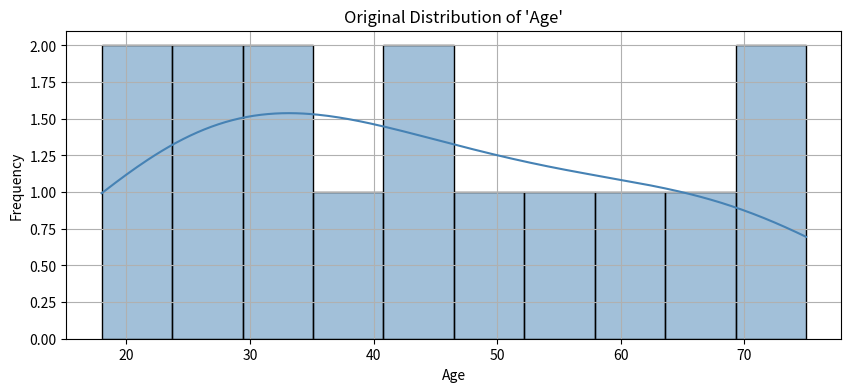

The script that saved this image: (Note: this script raises an exception after producing the figure.)
import pandas as pd
import numpy as np
import matplotlib.pyplot as plt
import seaborn as sns
data = {
'Age': [18, 22, 25, 27, 30, 34, 37, 41, 45, 50, 54, 60, 67, 70, 75]
}
df = pd.DataFrame(data)

plt.figure(figsize=(10, 4))
sns.histplot(df['Age'], kde=True, bins=10, color='steelblue', edgecolor='black')
plt.title("Original Distribution of 'Age'")
plt.xlabel("Age")
plt.ylabel("Frequency")
plt.grid(True)
plt.show()

num_bins = 4
bin_labels = [f'Bin{i+1}' for i in range(num_bins)]
df['Age_Binned'] = pd.cut(df['Age'], bins=num_bins, labels=bin_labels)
print("\n== Discretized Data (Equal Width Bins) ==\n")
print(df)






vis
plt.figure(figsize=(8, 4))
sns.countplot(x='Age_Binned', data=df, palette='Set2', edgecolor='black')
plt.title("Data After Equal Width Discretization", fontsize=14)
plt.xlabel("Bins", fontsize=12)
plt.ylabel("Count", fontsize=12)
plt.xticks(fontsize=11)
plt.yticks(fontsize=11)
plt.box(False)
plt.tight_layout()
plt.show()

fig, axs = plt.subplots(1, 2, figsize=(14, 5))
sns.histplot(df['Age'], kde=True, bins=10, color='skyblue', edgecolor='black',
ax=axs[0])
axs[0].set_title('Original Continuous Data')
axs[0].set_xlabel('Age')
axs[0].set_ylabel('Frequency')
axs[0].grid(True)

sns.countplot(x='Age_Binned', data=df, palette='pastel', edgecolor='black',
ax=axs[1])
axs[1].set_title('Discretized Data (Equal Width)')
axs[1].set_xlabel('Bins')
axs[1].set_ylabel('Count')
axs[1].grid(True)
